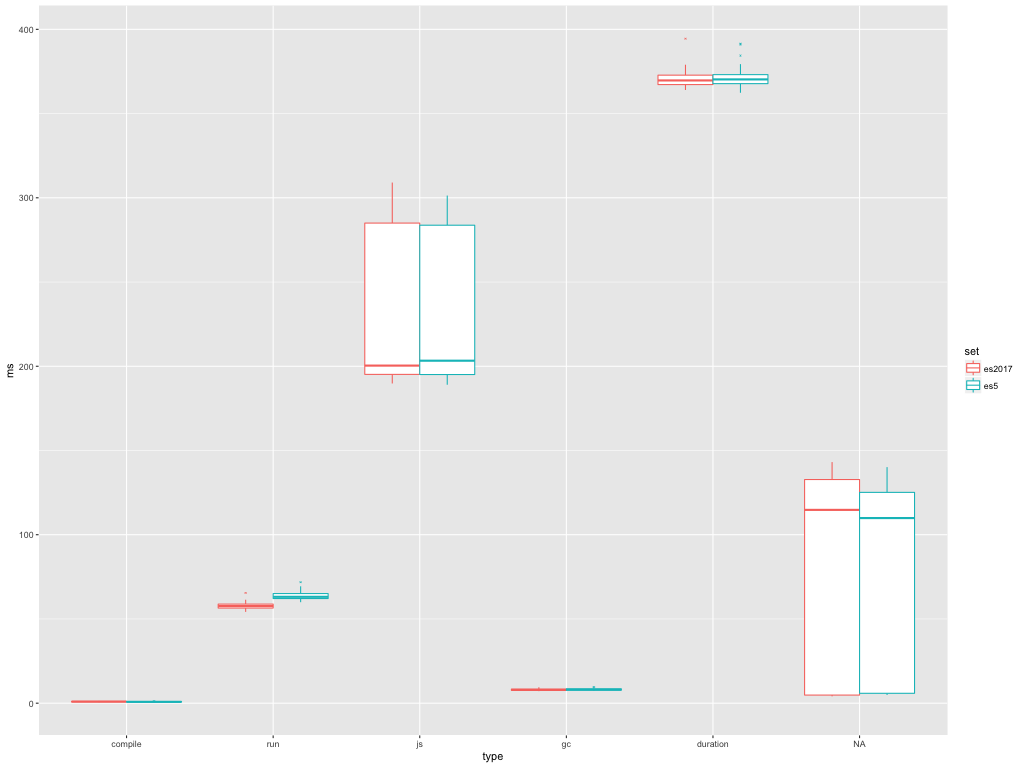

The table this chart was drawn from, first rows:
set, ms, type
es5, 0.926, compile
es5, 64.17, run
es5, 283.8, js
es5, 7.743, gc
es5, 97.36, parseOnBackground
es5, 121.4, callFunction
es5, 369.1, duration
es5, 0.813, compile
es5, 69.38, run
es5, 207, js
es5, 7.98, gc
es5, 5.886, parseOnBackground
es5, 130.9, callFunction
es5, 391, duration
es5, 0.951, compile
es5, 61.88, run
es5, 280.4, js
es5, 8.082, gc
es5, 96.9, parseOnBackground
es5, 120.7, callFunction
es5, 364.8, duration
es5, 0.564, compile
es5, 66.46, run
es5, 285.4, js
es5, 7.923, gc
es5, 96.28, parseOnBackground
es5, 122.1, callFunction
es5, 371.8, duration
es5, 0.771, compile
es5, 62.22, run
es5, 282.4, js
es5, 7.446, gc
es5, 93.29, parseOnBackground
es5, 126.1, callFunction
es5, 369.1, duration
es5, 0.83, compile
es5, 67.33, run
es5, 202.7, js
es5, 8.103, gc
es5, 4.949, parseOnBackground
es5, 129.6, callFunction
es5, 373.1, duration
es5, 0.783, compile
es5, 64.94, run
es5, 289.2, js
es5, 7.741, gc
es5, 100, parseOnBackground
es5, 123.5, callFunction
es5, 371.6, duration
es5, 0.833, compile
es5, 61.02, run
es5, 191.5, js
es5, 7.811, gc
es5, 5.279, parseOnBackground
es5, 124.3, callFunction
es5, 366.3, duration
es5, 0.752, compile
es5, 60.07, run
es5, 190.7, js
es5, 8.037, gc
... 640 more rows
